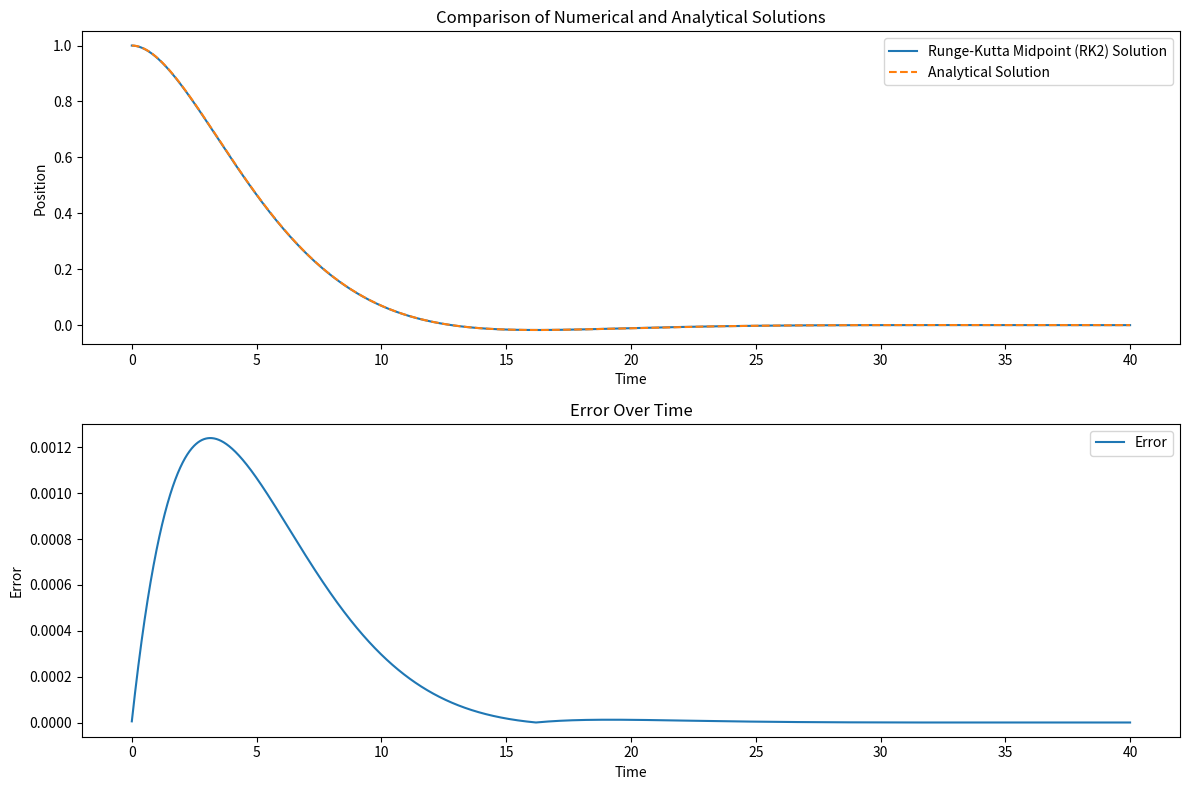

Recreate this plot in Python.
import numpy as np
import matplotlib.pyplot as plt

def f(t, y, v, b, k):
    return -b * v - k * y

def rk_midpoint_step(t, y, v, h, b, k):
    # Midpoint estimates for y and v
    k1_v = f(t, y, v, b, k)
    k1_y = v
    midpoint_v = v + 0.5 * h * k1_v
    midpoint_y = y + 0.5 * h * k1_y

    # Final update using midpoint estimates
    k2_v = f(t + 0.5 * h, midpoint_y, midpoint_v, b, k)
    k2_y = midpoint_v
    y_next = y + h * k2_y
    v_next = v + h * k2_v

    return y_next, v_next

def analytical_solution(t, y0, v0, b, k):
    discriminant = b**2 - 4*k
    if discriminant >= 0:  # Overdamped or critically damped
        r1 = (-b + np.sqrt(discriminant)) / 2
        r2 = (-b - np.sqrt(discriminant)) / 2
        A = (v0 - r2 * y0) / (r1 - r2)
        B = y0 - A
        return A * np.exp(r1 * t) + B * np.exp(r2 * t)
    else:  # Underdamped
        alpha = -b / 2
        omega = np.sqrt(-discriminant) / 2
        A = y0
        B = (v0 - alpha * y0) / omega
        return np.exp(alpha * t) * (A * np.cos(omega * t) + B * np.sin(omega * t))

# Damping and stiffness parameters
b = 0.5  # Damping coefficient
k = 0.1  # Stiffness coefficient

# Initial conditions
y0 = 1  # Initial position
v0 = 0  # Initial velocity

# Time parameters
t0 = 0
tf = 40
h = 0.01  # Step size
N = int((tf - t0) / h)

# Arrays for storing values
t_values = np.linspace(t0, tf, N)
y_values = []
v_values = []
analytical_values = []
errors = []

# Initial values
y = y0
v = v0

# RK2 Midpoint Method
for t in t_values:
    y, v = rk_midpoint_step(t, y, v, h, b, k)
    y_values.append(y)
    v_values.append(v)

    y_analytical = analytical_solution(t, y0, v0, b, k)
    analytical_values.append(y_analytical)
    errors.append(abs(y - y_analytical))

# Calculate RMSE
rmse = np.sqrt(np.mean(np.array(errors)**2))
print("RMSE:", rmse)

# Plotting the results and error
plt.figure(figsize=(12, 8))

plt.subplot(2, 1, 1)
plt.plot(t_values, y_values, label='Runge-Kutta Midpoint (RK2) Solution')
plt.plot(t_values, analytical_values, label='Analytical Solution', linestyle='dashed')
plt.xlabel('Time')
plt.ylabel('Position')
plt.title('Comparison of Numerical and Analytical Solutions')
plt.legend()

plt.subplot(2, 1, 2)
plt.plot(t_values, errors, label='Error')
plt.xlabel('Time')
plt.ylabel('Error')
plt.title('Error Over Time')
plt.legend()

plt.tight_layout()
plt.show()
